Labelled photos from "dataset_org", an image-classification folder in jayakrishnaus/Small-area-change-detection-using-sar-images. The possible labels are: changed, unchanged.

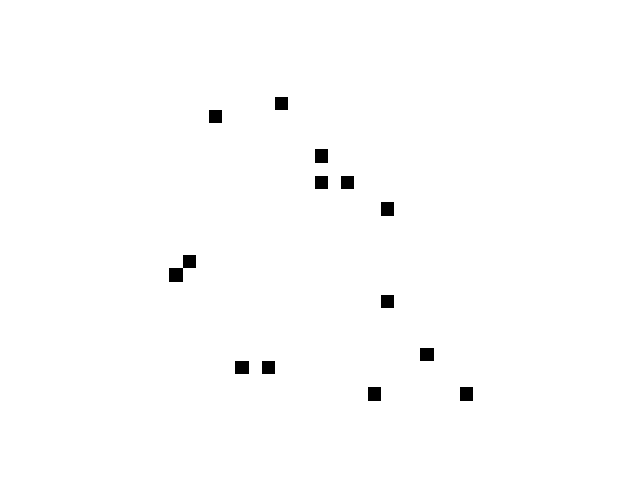
Label: unchanged

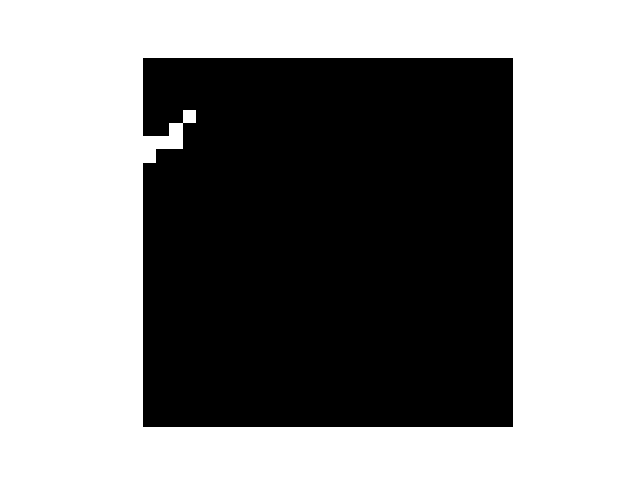
Label: changed

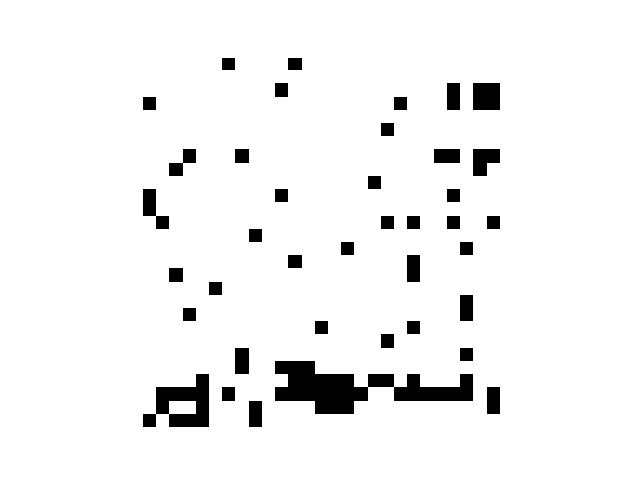
Label: unchanged

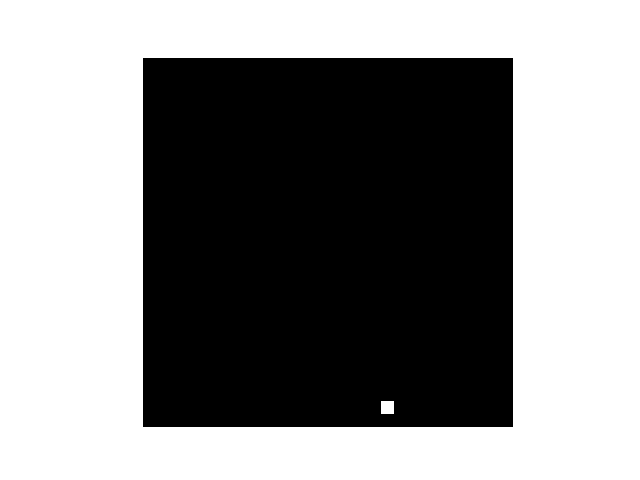
Label: changed

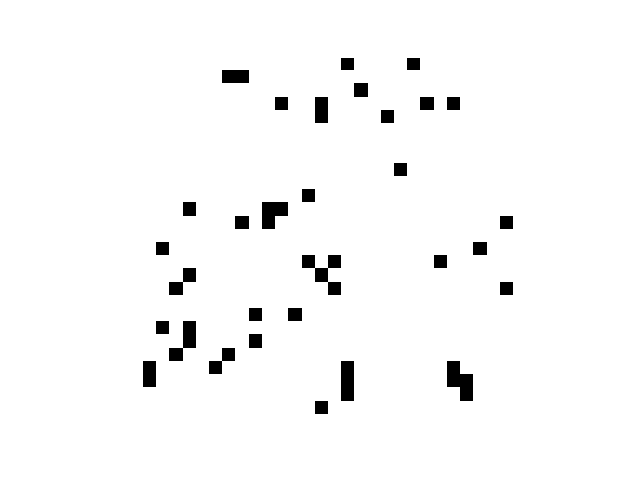
Label: unchanged

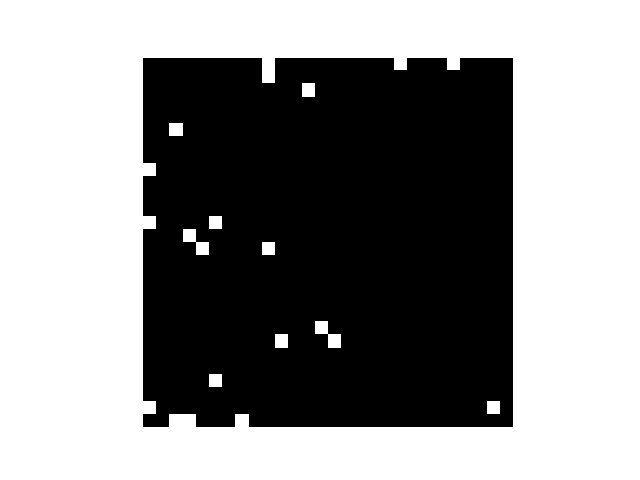
Label: changed
